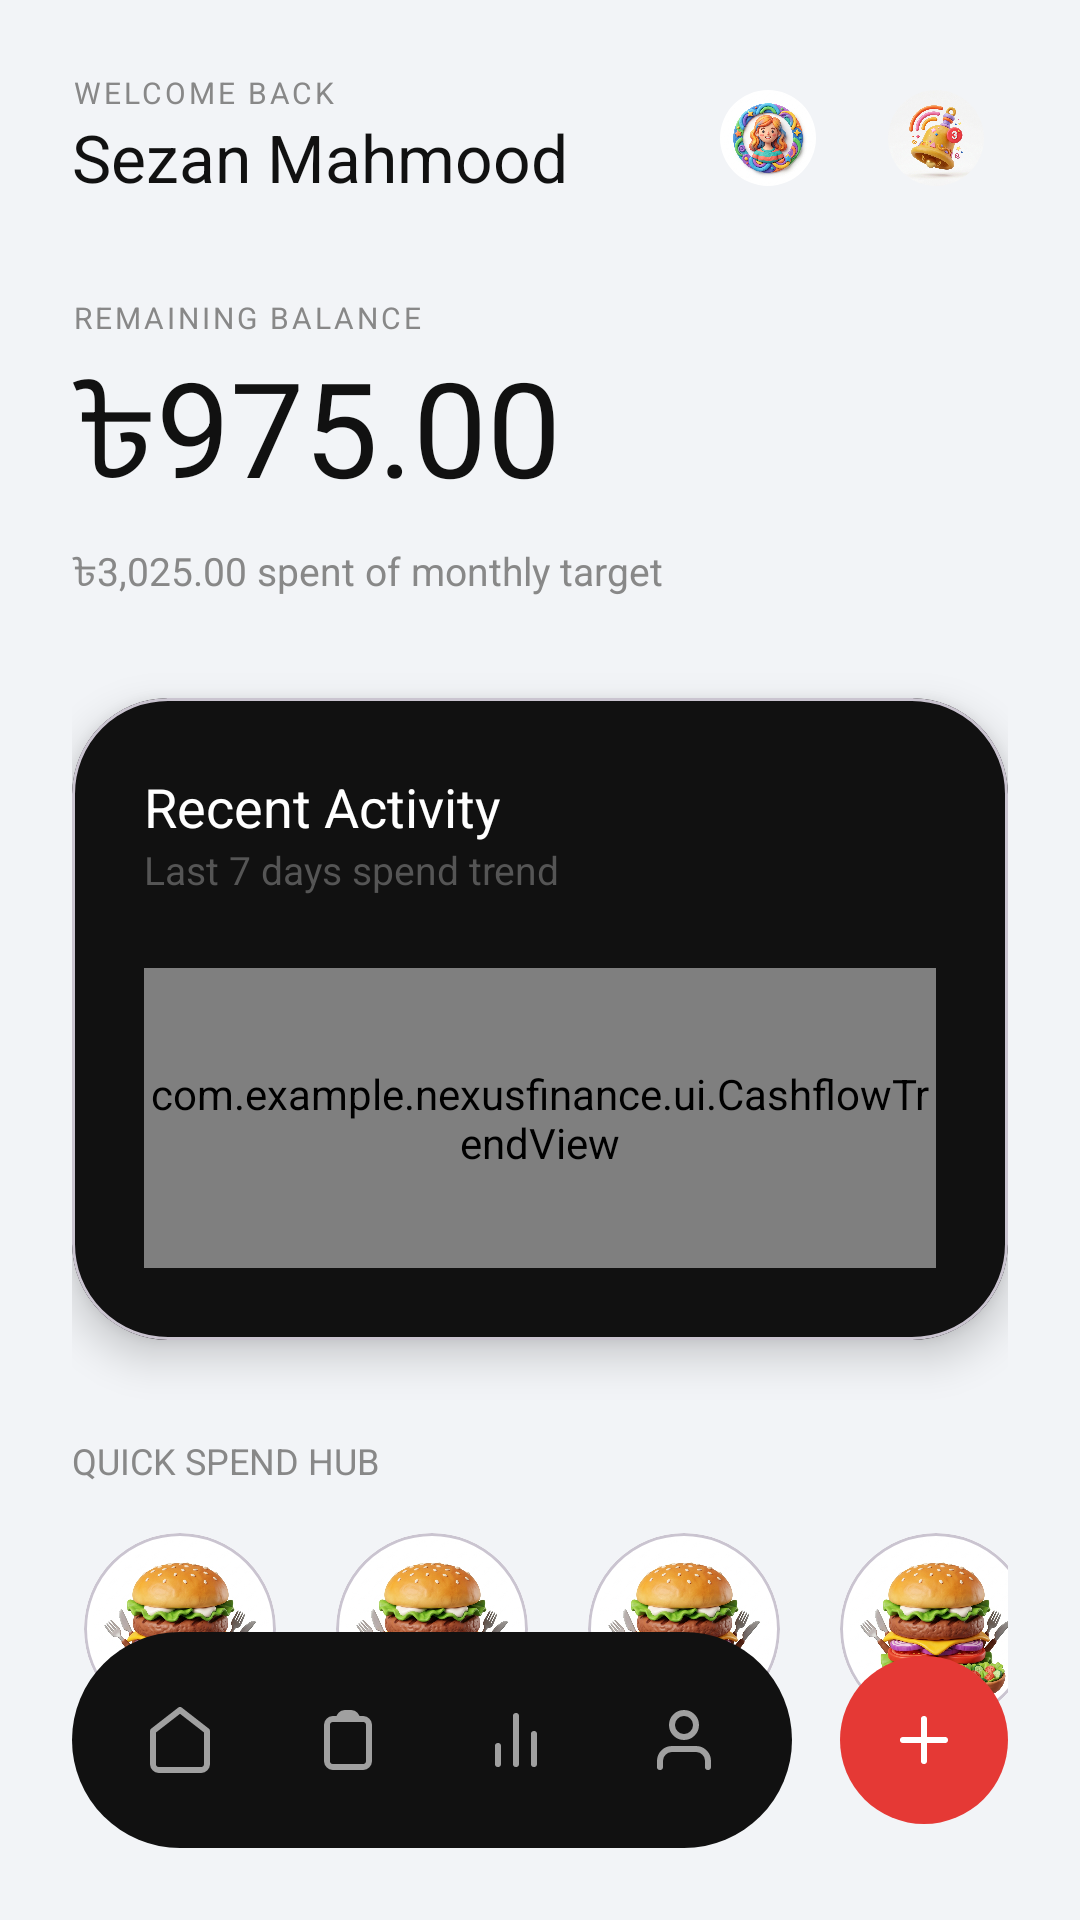

Produce the Android XML layout that renders to this screen, including the resource entries it uses.
<!-- AndroidManifest.xml: activity theme Theme.NexusFinance -->
<!-- res/layout/activity_main.xml -->
<?xml version="1.0" encoding="utf-8"?>
<androidx.coordinatorlayout.widget.CoordinatorLayout xmlns:android="http://schemas.android.com/apk/res/android"
    xmlns:app="http://schemas.android.com/apk/res-auto"
    xmlns:tools="http://schemas.android.com/tools"
    android:layout_width="match_parent"
    android:layout_height="match_parent"
    android:background="@color/bg_main"
    tools:context=".MainActivity">

    <androidx.core.widget.NestedScrollView
        android:layout_width="match_parent"
        android:layout_height="match_parent"
        android:clipToPadding="false"
        android:paddingBottom="120dp">

        <androidx.constraintlayout.widget.ConstraintLayout
            android:layout_width="match_parent"
            android:layout_height="wrap_content"
            android:padding="24dp">

            
            <TextView
                android:id="@+id/tvWelcomeText"
                android:layout_width="wrap_content"
                android:layout_height="wrap_content"
                android:text="WELCOME BACK"
                android:textColor="@color/text_secondary"
                android:textSize="10sp"
                android:textStyle="normal"
                android:letterSpacing="0.1"
                app:layout_constraintStart_toStartOf="parent"
                app:layout_constraintTop_toTopOf="parent" />

            <TextView
                android:id="@+id/tvUserName"
                android:layout_width="wrap_content"
                android:layout_height="wrap_content"
                android:text="Sezan Mahmood"
                android:textColor="@color/text_primary"
                android:textSize="22sp"
                android:textStyle="normal"
                app:layout_constraintStart_toStartOf="parent"
                app:layout_constraintTop_toBottomOf="@id/tvWelcomeText" />

            <com.google.android.material.imageview.ShapeableImageView
                android:id="@+id/ivNotification"
                android:layout_width="48dp"
                android:layout_height="48dp"
                android:background="?android:attr/selectableItemBackgroundBorderless"
                android:padding="8dp"
                android:src="@drawable/ic_colorful_bell"
                app:shapeAppearanceOverlay="@style/ShapeAppearance.Material3.Corner.Full"
                android:clickable="true"
                android:focusable="true"
                app:layout_constraintEnd_toEndOf="parent"
                app:layout_constraintTop_toTopOf="parent"
                app:layout_constraintBottom_toBottomOf="@id/tvUserName" />

            <com.google.android.material.imageview.ShapeableImageView
                android:id="@+id/ivAvatar"
                android:layout_width="48dp"
                android:layout_height="48dp"
                android:layout_marginEnd="8dp"
                android:padding="8dp"
                android:src="@drawable/ic_colorful_profile"
                app:shapeAppearanceOverlay="@style/ShapeAppearance.Material3.Corner.Full"
                app:layout_constraintEnd_toStartOf="@id/ivNotification"
                app:layout_constraintTop_toTopOf="@id/ivNotification"
                app:layout_constraintBottom_toBottomOf="@id/ivNotification" />

            
            <TextView
                android:id="@+id/tvBalanceLabel"
                android:layout_width="wrap_content"
                android:layout_height="wrap_content"
                android:layout_marginTop="32dp"
                android:text="REMAINING BALANCE"
                android:textColor="@color/text_secondary"
                android:textSize="10sp"
                android:textStyle="normal"
                android:letterSpacing="0.1"
                app:layout_constraintStart_toStartOf="parent"
                app:layout_constraintTop_toBottomOf="@id/tvUserName" />

            <TextView
                android:id="@+id/tvBalance"
                android:layout_width="wrap_content"
                android:layout_height="wrap_content"
                android:text="৳975.00"
                android:textColor="@color/text_primary"
                android:textSize="44sp"
                android:textStyle="normal"
                app:layout_constraintStart_toStartOf="parent"
                app:layout_constraintTop_toBottomOf="@id/tvBalanceLabel" />

            <TextView
                android:id="@+id/tvSpentLabel"
                android:layout_width="wrap_content"
                android:layout_height="wrap_content"
                android:layout_marginTop="4dp"
                android:text="৳3,025.00 spent of monthly target"
                android:textColor="@color/text_secondary"
                android:textSize="13sp"
                app:layout_constraintStart_toStartOf="parent"
                app:layout_constraintTop_toBottomOf="@id/tvBalance" />

            
            <com.google.android.material.card.MaterialCardView
                android:id="@+id/cardRecentActivity"
                android:layout_width="match_parent"
                android:layout_height="wrap_content"
                android:layout_marginTop="32dp"
                app:cardBackgroundColor="@color/card_dark"
                app:cardCornerRadius="32dp"
                app:cardElevation="8dp"
                app:layout_constraintTop_toBottomOf="@id/tvSpentLabel">

                <androidx.constraintlayout.widget.ConstraintLayout
                    android:layout_width="match_parent"
                    android:layout_height="wrap_content"
                    android:padding="24dp">

                    <TextView
                        android:id="@+id/tvRecentLabel"
                        android:layout_width="wrap_content"
                        android:layout_height="wrap_content"
                        android:text="Recent Activity"
                        android:textColor="@color/card_white"
                        android:textSize="18sp"
                        android:textStyle="normal"
                        app:layout_constraintStart_toStartOf="parent"
                        app:layout_constraintTop_toTopOf="parent" />

                    <TextView
                        android:id="@+id/tvRecentSub"
                        android:layout_width="wrap_content"
                        android:layout_height="wrap_content"
                        android:text="Last 7 days spend trend"
                        android:textColor="#555555"
                        android:textSize="13sp"
                        app:layout_constraintStart_toStartOf="parent"
                        app:layout_constraintTop_toBottomOf="@id/tvRecentLabel" />

                    <com.example.nexusfinance.ui.CashflowTrendView
                        android:id="@+id/miniChart"
                        android:layout_width="match_parent"
                        android:layout_height="100dp"
                        android:layout_marginTop="24dp"
                        app:layout_constraintTop_toBottomOf="@id/tvRecentSub" />

                </androidx.constraintlayout.widget.ConstraintLayout>
            </com.google.android.material.card.MaterialCardView>



            <TextView
                android:id="@+id/tvHubLabel"
                android:layout_width="wrap_content"
                android:layout_height="wrap_content"
                android:layout_marginTop="32dp"
                android:text="QUICK SPEND HUB"
                android:textColor="@color/text_secondary"
                android:textSize="12sp"
                android:textStyle="normal"
                app:layout_constraintStart_toStartOf="parent"
                app:layout_constraintTop_toBottomOf="@id/cardRecentActivity" />

            <HorizontalScrollView
                android:id="@+id/hsvHub"
                android:layout_width="match_parent"
                android:layout_height="wrap_content"
                android:layout_marginTop="16dp"
                android:scrollbars="none"
                app:layout_constraintTop_toBottomOf="@id/tvHubLabel">
                <LinearLayout
                    android:layout_width="wrap_content"
                    android:layout_height="wrap_content"
                    android:orientation="horizontal">
                    <include android:id="@+id/hubFood" layout="@layout/item_hub_category" />
                    <include android:id="@+id/hubOther" layout="@layout/item_hub_category" />
                    <include android:id="@+id/hubTransport" layout="@layout/item_hub_category" />
                    <include android:id="@+id/hubStudy" layout="@layout/item_hub_category" />
                </LinearLayout>
            </HorizontalScrollView>

            <TextView
                android:id="@+id/tvRecentTransactionsLabel"
                android:layout_width="wrap_content"
                android:layout_height="wrap_content"
                android:layout_marginTop="32dp"
                android:text="Recent Transactions"
                android:textColor="@color/text_primary"
                android:textSize="20sp"
                android:textStyle="normal"
                app:layout_constraintStart_toStartOf="parent"
                app:layout_constraintTop_toBottomOf="@id/hsvHub" />

            <TextView
                android:id="@+id/tvViewAll"
                android:layout_width="wrap_content"
                android:layout_height="wrap_content"
                android:text="View All"
                android:textColor="@color/accent_red"
                android:textSize="14sp"
                android:textStyle="normal"
                android:padding="8dp"
                android:clickable="true"
                android:focusable="true"
                android:background="?android:attr/selectableItemBackgroundBorderless"
                app:layout_constraintEnd_toEndOf="parent"
                app:layout_constraintTop_toTopOf="@id/tvRecentTransactionsLabel"
                app:layout_constraintBottom_toBottomOf="@id/tvRecentTransactionsLabel" />

            <androidx.recyclerview.widget.RecyclerView
                android:id="@+id/rvRecentTransactions"
                android:layout_width="match_parent"
                android:layout_height="wrap_content"
                android:layout_marginTop="16dp"
                android:nestedScrollingEnabled="false"
                app:layout_constraintTop_toBottomOf="@id/tvRecentTransactionsLabel" />

            <androidx.appcompat.widget.AppCompatButton
                android:id="@+id/btnViewInsights"
                android:layout_width="match_parent"
                android:layout_height="50dp"
                android:layout_marginTop="32dp"
                android:background="@drawable/bg_gradient_border"
                android:textColor="@color/text_primary"
                android:text="View Detailed Insights"
                android:textAllCaps="false"
                android:textStyle="normal"
                android:textSize="16sp"
                app:layout_constraintTop_toBottomOf="@id/rvRecentTransactions" />

        </androidx.constraintlayout.widget.ConstraintLayout>
    </androidx.core.widget.NestedScrollView>

    <include
        android:id="@+id/bottomNav"
        layout="@layout/layout_bottom_nav" />

</androidx.coordinatorlayout.widget.CoordinatorLayout>
<!-- res/layout/item_hub_category.xml (included above) -->
<?xml version="1.0" encoding="utf-8"?>
<LinearLayout xmlns:android="http://schemas.android.com/apk/res/android"
    xmlns:app="http://schemas.android.com/apk/res-auto"
    android:layout_width="72dp"
    android:layout_height="wrap_content"
    android:layout_marginEnd="12dp"
    android:gravity="center"
    android:orientation="vertical">

    <com.google.android.material.card.MaterialCardView
        android:layout_width="64dp"
        android:layout_height="64dp"
        app:cardBackgroundColor="@android:color/transparent"
        app:cardCornerRadius="32dp"
        app:cardElevation="0dp">
        <ImageView
            android:id="@+id/ivCategoryIcon"
            android:layout_width="match_parent"
            android:layout_height="match_parent"
            android:scaleType="centerCrop"
            android:src="@drawable/ic_colorful_food" />
    </com.google.android.material.card.MaterialCardView>

    <TextView
        android:id="@+id/tvCategoryName"
        android:layout_width="wrap_content"
        android:layout_height="wrap_content"
        android:layout_marginTop="12dp"
        android:text="Food"
        android:textColor="@color/text_secondary"
        android:textSize="12sp"
        android:textStyle="bold" />

</LinearLayout>
<!-- res/layout/layout_bottom_nav.xml (included above) -->
<?xml version="1.0" encoding="utf-8"?>
<LinearLayout xmlns:android="http://schemas.android.com/apk/res/android"
    xmlns:app="http://schemas.android.com/apk/res-auto"
    android:layout_width="match_parent"
    android:layout_height="72dp"
    android:layout_gravity="bottom"
    android:layout_marginHorizontal="24dp"
    android:layout_marginBottom="24dp"
    android:orientation="horizontal">

    <LinearLayout
        android:id="@+id/llNavPill"
        android:layout_width="0dp"
        android:layout_height="match_parent"
        android:layout_weight="1"
        android:background="@drawable/bg_nav_pill"
        android:orientation="horizontal"
        android:gravity="center_vertical"
        android:paddingHorizontal="8dp">

        <ImageView
            android:id="@+id/ivNavHome"
            android:layout_width="0dp"
            android:layout_height="24dp"
            android:layout_weight="1"
            android:src="@drawable/ic_home_luxury"
            app:tint="#A0A0A0" />

        <ImageView
            android:id="@+id/ivNavLogs"
            android:layout_width="0dp"
            android:layout_height="24dp"
            android:layout_weight="1"
            android:src="@drawable/ic_logs_pro"
            app:tint="#A0A0A0" />

        <ImageView
            android:id="@+id/ivNavStats"
            android:layout_width="0dp"
            android:layout_height="24dp"
            android:layout_weight="1"
            android:src="@drawable/ic_stats_luxury"
            app:tint="#A0A0A0" />

        <ImageView
            android:id="@+id/ivNavProfile"
            android:layout_width="0dp"
            android:layout_height="24dp"
            android:layout_weight="1"
            android:src="@drawable/ic_profile_luxury"
            app:tint="#A0A0A0" />
    </LinearLayout>

    <com.google.android.material.floatingactionbutton.FloatingActionButton
        android:id="@+id/fabAddTransaction"
        android:layout_width="wrap_content"
        android:layout_height="wrap_content"
        android:layout_marginStart="16dp"
        android:layout_gravity="center_vertical"
        android:src="@drawable/ic_add_luxury"
        app:backgroundTint="@color/accent_red"
        app:tint="@color/card_white"
        app:elevation="0dp"
        app:shapeAppearanceOverlay="@style/ShapeAppearance.Material3.Corner.Full" />

</LinearLayout>
<!-- resources referenced by this layout -->
<resources>
  <color name="accent_red">#E53935</color>
  <color name="bg_main">#F2F4F7</color>
  <color name="card_dark">#111111</color>
  <color name="card_white">#FFFFFF</color>
  <color name="text_primary">#111111</color>
  <color name="text_secondary">#888888</color>
  <!-- drawable bg_nav_pill (drawable) -->
  <?xml version="1.0" encoding="utf-8"?>
  <shape xmlns:android="http://schemas.android.com/apk/res/android"
      android:shape="rectangle">
      <corners android:radius="36dp" />
      <solid android:color="@color/card_dark" />
  </shape>
  <!-- drawable ic_add_luxury (drawable) -->
  <?xml version="1.0" encoding="utf-8"?>
  <vector xmlns:android="http://schemas.android.com/apk/res/android"
      android:width="24dp" android:height="24dp"
      android:viewportWidth="24" android:viewportHeight="24">
      <path android:fillColor="#00000000" android:strokeColor="#FFFFFF"
          android:strokeWidth="2" android:strokeLineCap="round" android:strokeLineJoin="round"
          android:pathData="M12,5v14M5,12h14"/>
  </vector>
  <!-- drawable ic_home_luxury (drawable) -->
  <?xml version="1.0" encoding="utf-8"?>
  <vector xmlns:android="http://schemas.android.com/apk/res/android"
      android:width="24dp" android:height="24dp"
      android:viewportWidth="24" android:viewportHeight="24">
      <path android:fillColor="#00000000" android:strokeColor="#FFFFFF"
          android:strokeWidth="2" android:strokeLineCap="round" android:strokeLineJoin="round"
          android:pathData="M3,9l9,-7l9,7v11a2,2 0,0 1,-2 2H5a2,2 0,0 1,-2 -2z"/>
  </vector>
  <!-- drawable ic_logs_pro (drawable) -->
  <vector xmlns:android="http://schemas.android.com/apk/res/android"
      android:width="24dp"
      android:height="24dp"
      android:viewportWidth="24"
      android:viewportHeight="24">
      <path
          android:strokeColor="#000000"
          android:strokeWidth="2"
          android:strokeLineCap="round"
          android:strokeLineJoin="round"
          android:pathData="M9,5H7a2,2 0,0 0,-2 2v12a2,2 0,0 0,2 2h10a2,2 0,0 0,2 -2V7a2,2 0,0 0,-2 -2h-2M9,5a2,2 0,0 1,2 -2h2a2,2 0,0 1,2 2M9,5h6" />
  </vector>
  <!-- drawable ic_profile_luxury (drawable) -->
  <?xml version="1.0" encoding="utf-8"?>
  <vector xmlns:android="http://schemas.android.com/apk/res/android"
      android:width="24dp" android:height="24dp"
      android:viewportWidth="24" android:viewportHeight="24">
      <path android:fillColor="#00000000" android:strokeColor="#FFFFFF"
          android:strokeWidth="2" android:strokeLineCap="round" android:strokeLineJoin="round"
          android:pathData="M20,21v-2a4,4 0,0 0,-4 -4H8a4,4 0,0 0,-4 4v2M12,11a4,4 0,1 0,0 -8 4,4 0,0 0,0 8z"/>
  </vector>
  <!-- drawable ic_stats_luxury (drawable) -->
  <?xml version="1.0" encoding="utf-8"?>
  <vector xmlns:android="http://schemas.android.com/apk/res/android"
      android:width="24dp" android:height="24dp"
      android:viewportWidth="24" android:viewportHeight="24">
      <path android:fillColor="#00000000" android:strokeColor="#FFFFFF"
          android:strokeWidth="2" android:strokeLineCap="round" android:strokeLineJoin="round"
          android:pathData="M18,20V10M12,20V4M6,20v-6"/>
  </vector>
  <style name="Theme.NexusFinance" parent="Theme.Material3.DayNight.NoActionBar" />
</resources>
